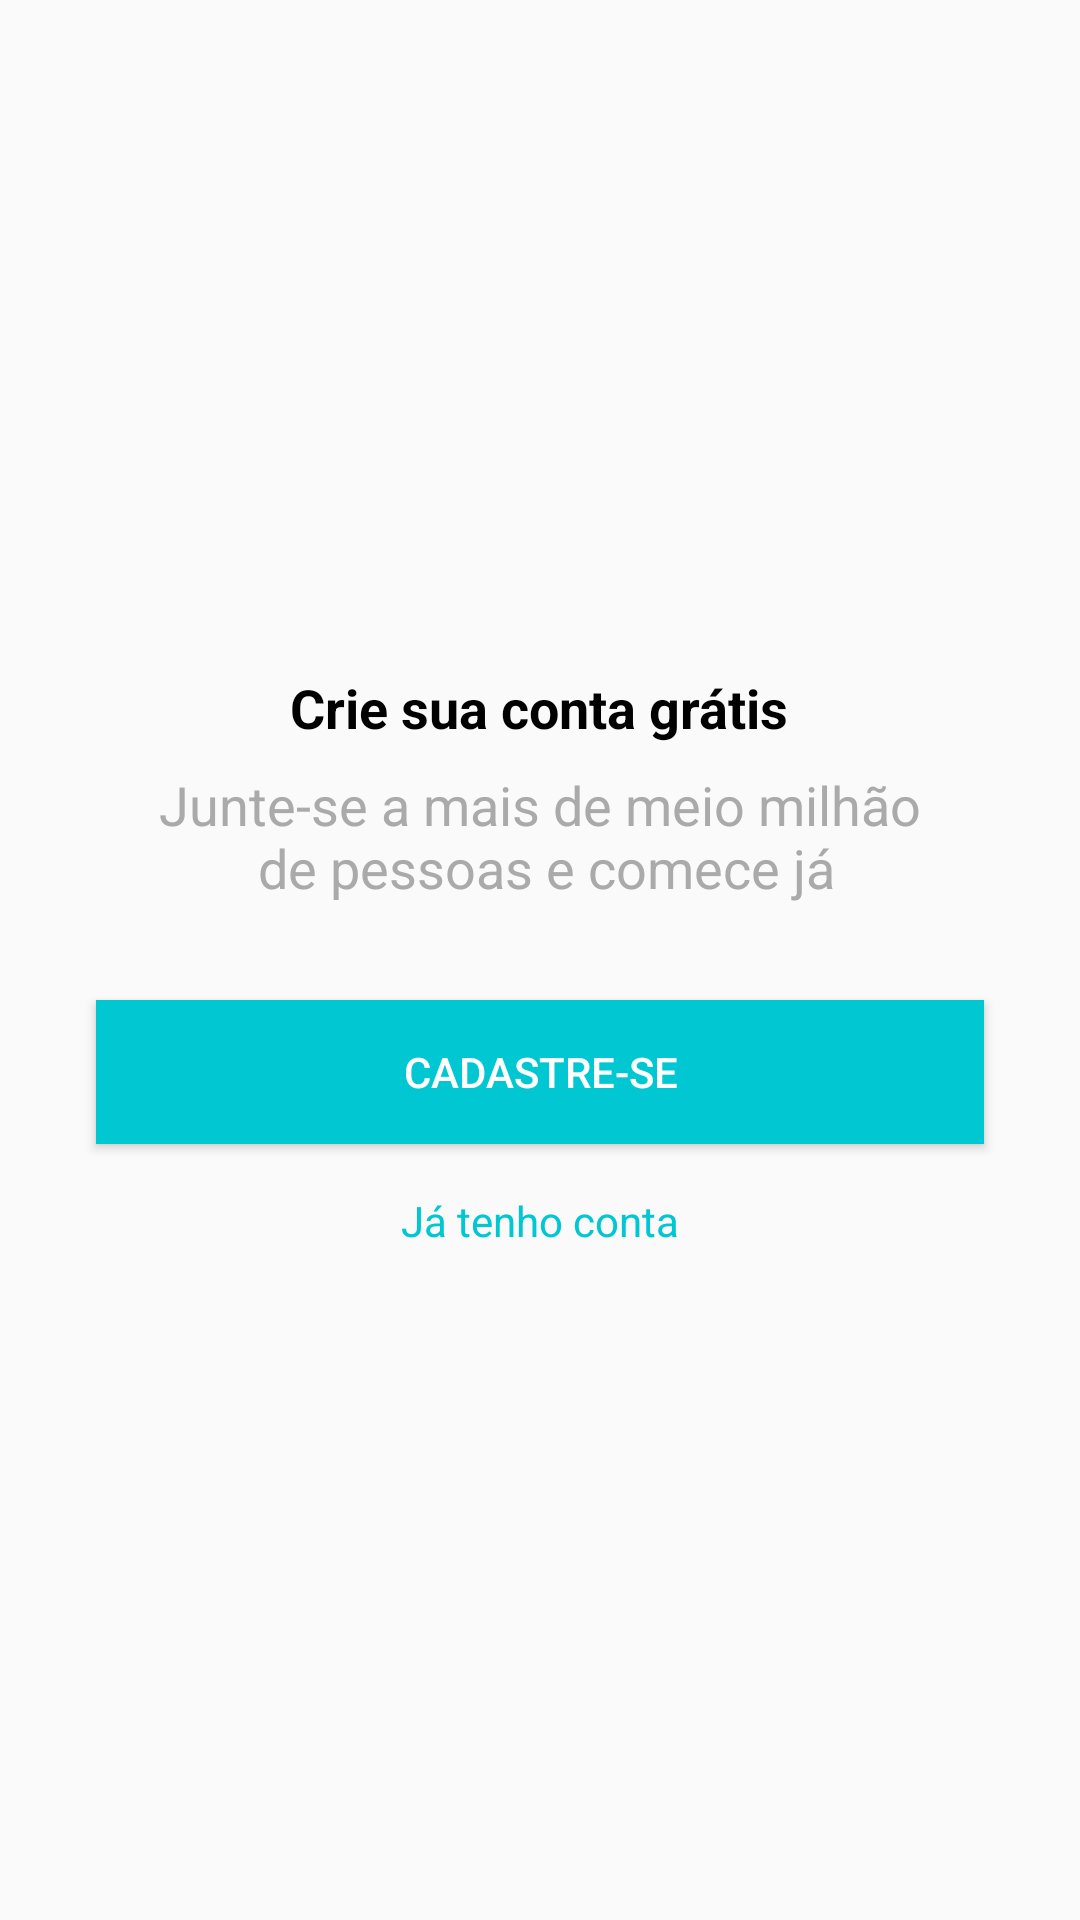

Produce the Android XML layout that renders to this screen, including the resource entries it uses.
<!-- AndroidManifest.xml: application theme AppTheme -->
<!-- res/layout/fragment_intro_cadastro.xml -->
<?xml version="1.0" encoding="utf-8"?>
<LinearLayout xmlns:android="http://schemas.android.com/apk/res/android"
    xmlns:tools="http://schemas.android.com/tools"
    android:layout_width="match_parent"
    android:layout_height="match_parent"
    tools:context=".Fragments.intro_cadastro">

    <LinearLayout
        android:layout_width="match_parent"
        android:layout_height="match_parent"
        android:gravity="center"
        android:orientation="vertical">

        <TextView
            android:id="@+id/textV_intCadastro_principal"
            android:layout_width="wrap_content"
            android:layout_height="wrap_content"
            android:layout_marginBottom="8dp"
            android:text="@string/textV_cadastro_principal"
            android:textColor="@android:color/black"
            android:textSize="18sp"
            android:textStyle="bold" />

        <TextView
            android:id="@+id/textV_intCadastro_txt2"
            android:layout_width="wrap_content"
            android:layout_height="wrap_content"
            android:layout_marginBottom="8dp"
            android:gravity="center"
            android:text="@string/textV_introPrincipal"
            android:textColor="@android:color/darker_gray"
            android:textSize="18sp" />

        <Button
            android:layout_width="match_parent"
            android:layout_height="wrap_content"
            android:layout_marginStart="32dp"
            android:layout_marginTop="24dp"
            android:layout_marginEnd="32dp"
            android:layout_marginBottom="8dp"
            android:background="@color/colorPrimary"
            android:onClick="btCadastrar"
            android:text="Cadastre-se"

            android:textColor="@android:color/white" />

        <TextView
            android:layout_width="wrap_content"
            android:layout_height="wrap_content"
            android:layout_marginTop="8dp"
            android:onClick="btEntrar"
            android:text="Já tenho conta"
            android:textColor="@color/colorPrimary" />
    </LinearLayout>

</LinearLayout>
<!-- resources referenced by this layout -->
<resources>
  <color name="colorPrimary">#01c7d2</color>
  <string name="textV_cadastro_principal">Crie sua conta grátis</string>
  <string name="textV_introPrincipal">Junte-se a mais de meio milhão\n de pessoas e comece já</string>
  <style name="AppTheme" parent="Theme.AppCompat.Light.NoActionBar">
          <item name="colorPrimary">@color/colorPrimary</item>
          <item name="colorPrimaryDark">@color/colorPrimaryDark</item>
          <item name="colorAccent">@color/colorAccent</item>
      </style>
  <color name="colorPrimaryDark">#00b2bc</color>
  <color name="colorAccent">#C34743</color>
</resources>
